Image classification data set "vgg-skz-crack-dataset" (jyu1129/resnet50-crack-detection on GitHub). Class labels (2): crack, non crack.

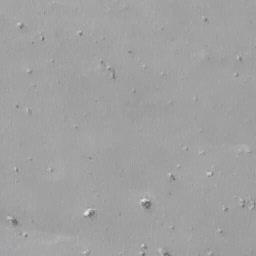
Label: non crack

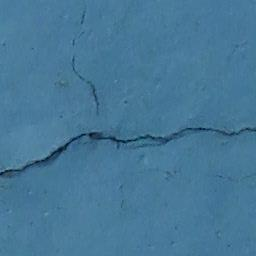
Label: crack

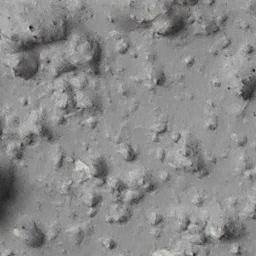
Label: non crack

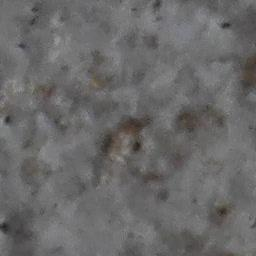
Label: non crack

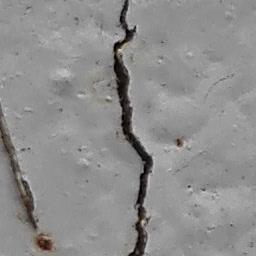
Label: crack

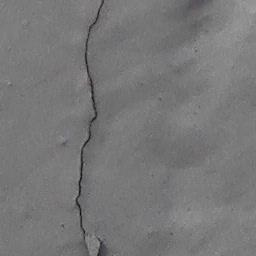
Label: crack
